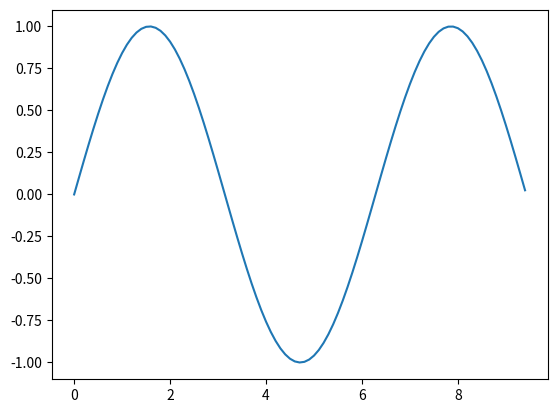

This chart was generated by the following Python code:
import numpy as np
import matplotlib.pyplot as plt

# a = np.array([1,2,3])
# print(type(a))

x = np.arange(0, 3 * np.pi, 0.1)
y = np.sin(x)

plt.plot(x, y)
plt.show()

